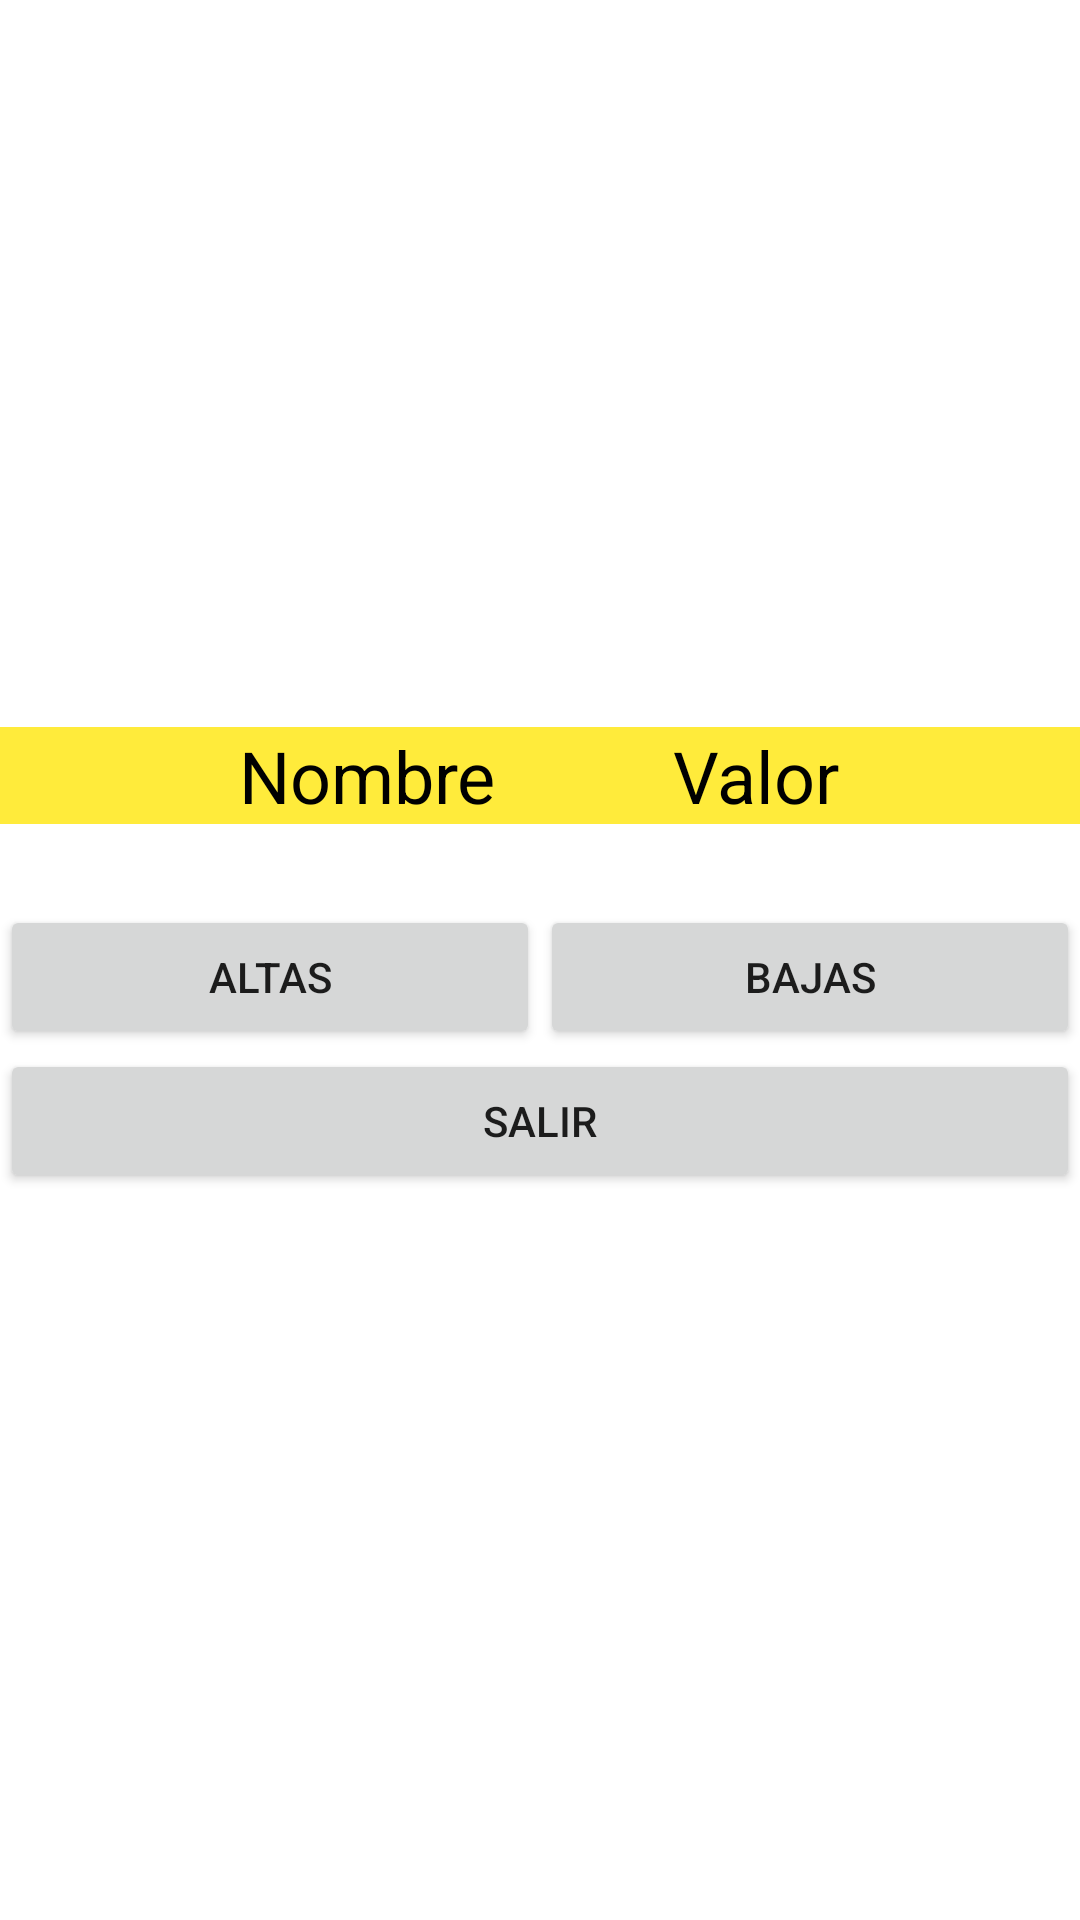

Layout XML and referenced resources for this Android screen:
<!-- AndroidManifest.xml: application theme Theme.Examen -->
<!-- res/layout/activity_unlocked.xml -->
<?xml version="1.0" encoding="utf-8"?>
<LinearLayout xmlns:android="http://schemas.android.com/apk/res/android"
    xmlns:app="http://schemas.android.com/apk/res-auto"
    xmlns:tools="http://schemas.android.com/tools"
    android:layout_width="match_parent"
    android:layout_height="match_parent"
    android:gravity="center"
    android:orientation="vertical"
    tools:context=".UnlockedActivity">


    <TableLayout
        android:layout_width="match_parent"
        android:layout_height="wrap_content"
        android:gravity="center">

        <TableRow
            android:layout_width="match_parent"
            android:layout_height="match_parent"
            android:background="#FFEB3B"
            android:gravity="center">

            <TextView
                android:id="@+id/textView2"
                android:layout_width="match_parent"
                android:layout_height="match_parent"
                android:gravity="center"
                android:text="@string/labelNombres"
                android:textColor="#000000"
                android:textSize="24sp" />

            <Space
                android:layout_width="59dp"
                android:layout_height="match_parent" />

            <TextView
                android:id="@+id/textView3"
                android:layout_width="wrap_content"
                android:layout_height="match_parent"
                android:gravity="center_horizontal"
                android:text="@string/labelValor"
                android:textColor="#000000"
                android:textSize="24sp" />
        </TableRow>

        <TableRow
            android:layout_width="match_parent"
            android:layout_height="match_parent"
            android:gravity="center">

            <TextView
                android:id="@+id/tv_names"
                android:layout_width="match_parent"
                android:layout_height="match_parent"
                android:textSize="20sp" />

            <Space
                android:layout_width="match_parent"
                android:layout_height="match_parent" />

            <TextView
                android:id="@+id/tv_values"
                android:layout_width="wrap_content"
                android:layout_height="wrap_content"
                android:textSize="20sp" />

        </TableRow>

    </TableLayout>

    <LinearLayout
        android:layout_width="match_parent"
        android:layout_height="wrap_content"
        android:orientation="vertical">

        <LinearLayout
            android:layout_width="match_parent"
            android:layout_height="match_parent"
            android:orientation="horizontal">

            <Button
                android:id="@+id/btnCreate"
                android:layout_width="wrap_content"
                android:layout_height="wrap_content"
                android:layout_weight="1"
                android:text="@string/labelCreate" />

            <Button
                android:id="@+id/btnDelete"
                android:layout_width="wrap_content"
                android:layout_height="wrap_content"
                android:layout_weight="1"
                android:text="@string/labelDelete" />

        </LinearLayout>

        <LinearLayout
            android:layout_width="match_parent"
            android:layout_height="match_parent"
            android:layout_weight="1"
            android:orientation="horizontal">

            <Button
                android:id="@+id/btnExit"
                android:layout_width="wrap_content"
                android:layout_height="wrap_content"
                android:layout_weight="1"
                android:text="@string/labelExit" />
        </LinearLayout>
    </LinearLayout>
</LinearLayout>
<!-- resources referenced by this layout -->
<resources>
  <string name="labelCreate">Altas</string>
  <string name="labelDelete">Bajas</string>
  <string name="labelExit">Salir</string>
  <string name="labelNombres">Nombre</string>
  <string name="labelValor">Valor</string>
  <style name="Theme.Examen" parent="Theme.MaterialComponents.DayNight.DarkActionBar">
          
          <item name="colorPrimary">@color/purple_500</item>
          <item name="colorPrimaryVariant">@color/purple_700</item>
          <item name="colorOnPrimary">@color/white</item>
          
          <item name="colorSecondary">@color/teal_200</item>
          <item name="colorSecondaryVariant">@color/teal_700</item>
          <item name="colorOnSecondary">@color/black</item>
          
          <item name="android:statusBarColor" tools:targetApi="l">?attr/colorPrimaryVariant</item>
          
      </style>
  <!-- not gathered from this repository: default colours our renderer supplied (Android Studio template values) -->
  <color name="purple_500">#FF6200EE</color>
  <color name="purple_700">#FF3700B3</color>
  <color name="teal_200">#FF03DAC5</color>
  <color name="teal_700">#FF018786</color>
  <color name="black">#FF000000</color>
  <color name="white">#FFFFFFFF</color>
</resources>
